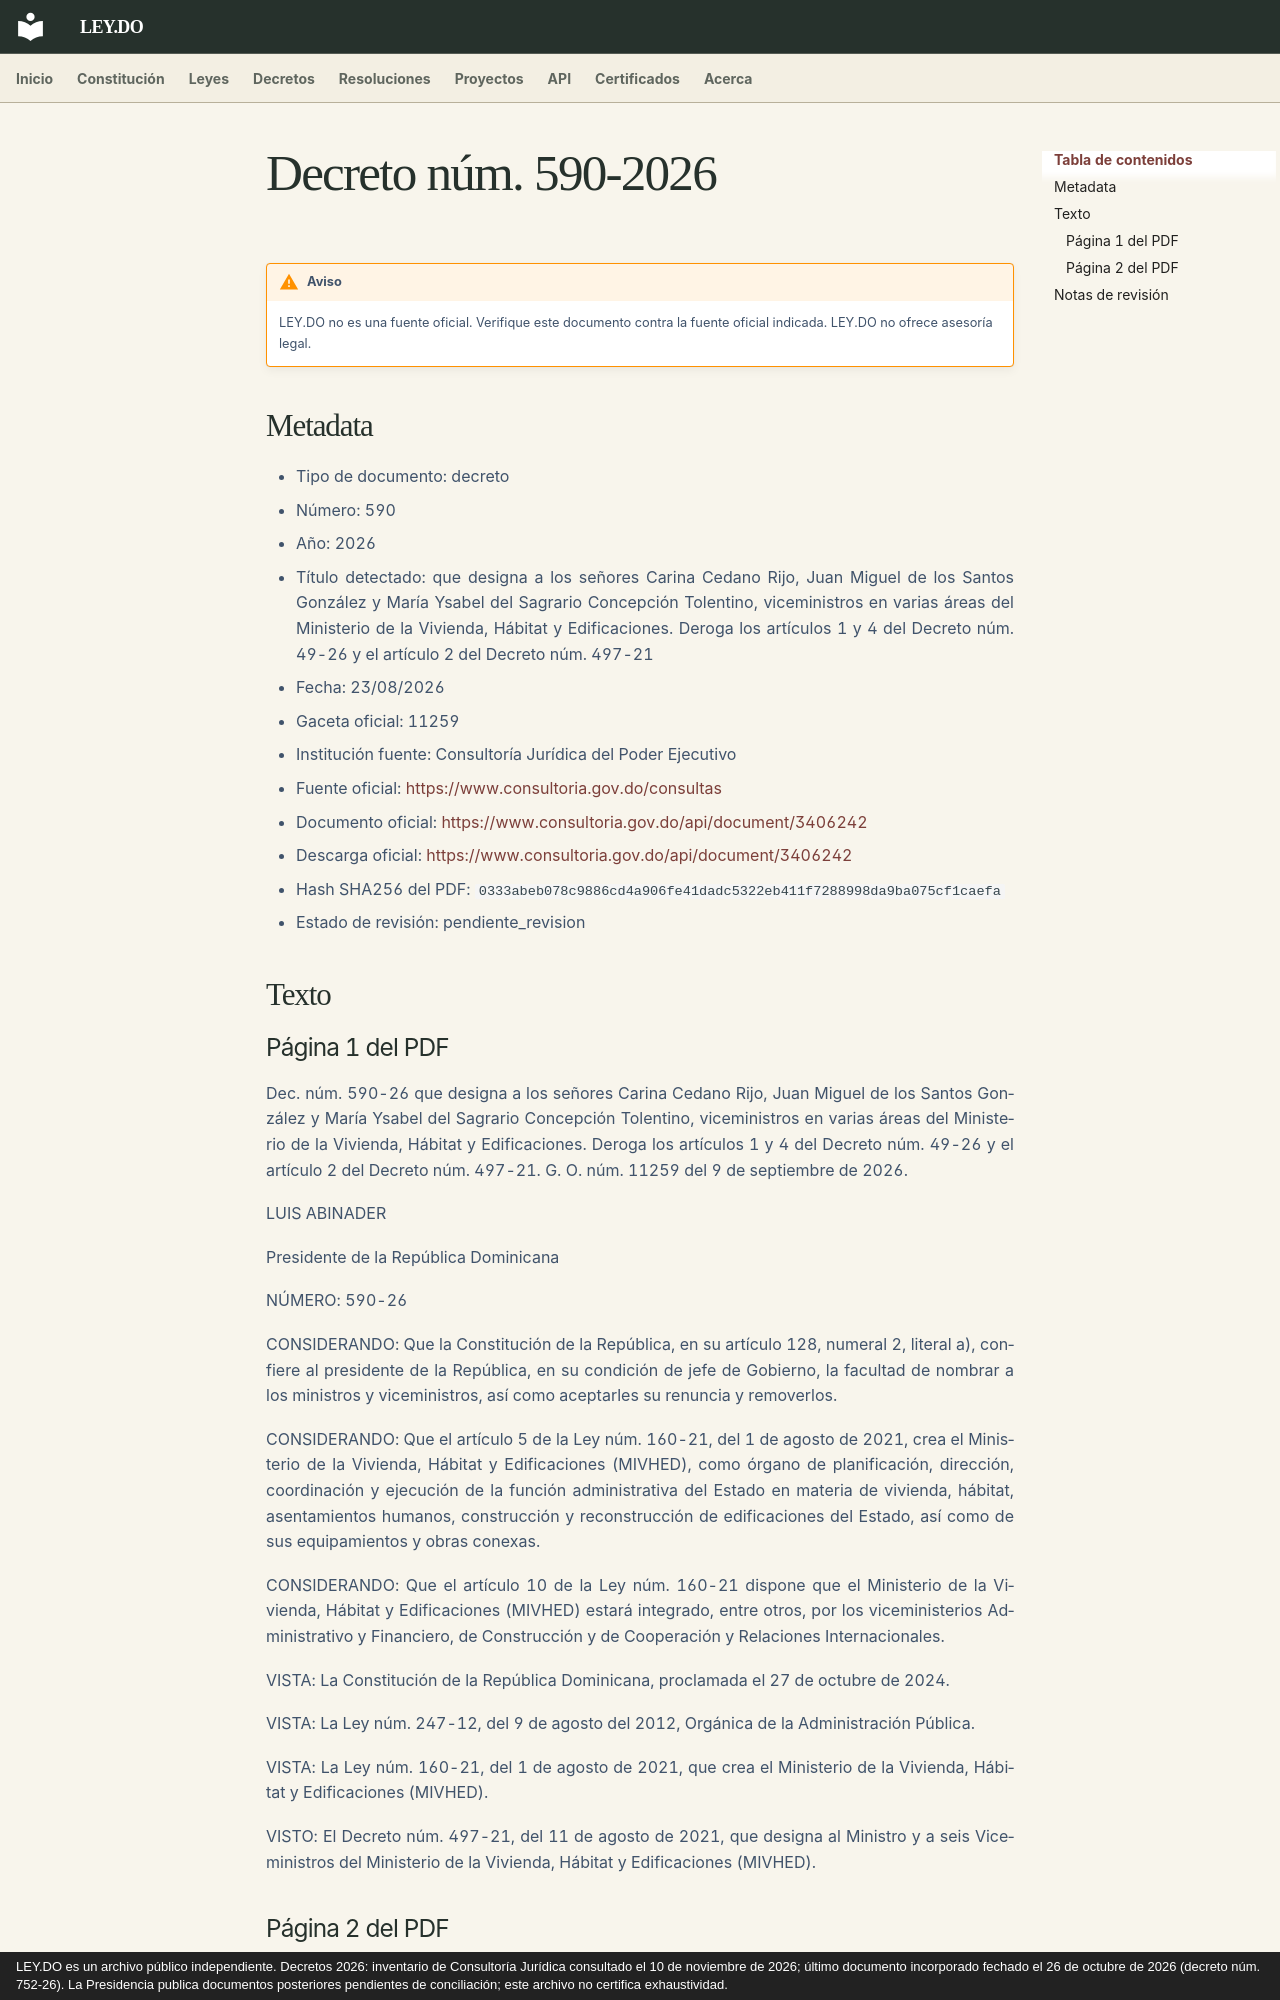

repository: ley-do/ley.do · page: decretos/2026/decreto-590-2026/index.html · generator: mkdocs · copyright: LEY.DO es un archivo público independiente. Decretos 2026: inventario de Consultoría Jurídica consultado el 10 de noviembre de 2026; último documento incorporado fechado el 26 de octubre de 2026 (decreto núm. 752-26). La Presidencia publica documentos posteriores pendientes de conciliación; este archivo no certifica exhaustividad.

# Decreto núm. 590-2026

!!! warning "Aviso"
    LEY.DO no es una fuente oficial. Verifique este documento contra la fuente oficial indicada.
    LEY.DO no ofrece asesoría legal.

## Metadata

- Tipo de documento: decreto
- Número: 590
- Año: 2026
- Título detectado: que designa a los señores Carina Cedano Rijo, Juan Miguel de los Santos González y María Ysabel del Sagrario Concepción Tolentino, viceministros en varias áreas del Ministerio de la Vivienda, Hábitat y Edificaciones. Deroga los artículos 1 y 4 del Decreto núm. 49-26 y el artículo 2 del Decreto núm. 497-21
- Fecha: 23/08/2026
- Gaceta oficial: 11259
- Institución fuente: Consultoría Jurídica del Poder Ejecutivo
- Fuente oficial: [https://www.consultoria.gov.do/consultas](https://www.consultoria.gov.do/consultas)
- Documento oficial: [https://www.consultoria.gov.do/api/document/3406242](https://www.consultoria.gov.do/api/document/3406242)
- Descarga oficial: [https://www.consultoria.gov.do/api/document/3406242](https://www.consultoria.gov.do/api/document/3406242)
- Hash SHA256 del PDF: `0333abeb078c9886cd4a906fe41dadc5322eb411f7288998da9ba075cf1caefa`
- Estado de revisión: pendiente_revision

## Texto

### Página 1 del PDF

Dec. núm. 590-26 que designa a los señores Carina Cedano Rijo, Juan Miguel de los Santos González y María Ysabel del Sagrario Concepción Tolentino, viceministros en varias áreas del Ministerio de la Vivienda, Hábitat y Edificaciones. Deroga los artículos 1 y 4 del Decreto núm. 49-26 y el artículo 2 del Decreto núm. 497-21. G. O. núm. 11259 del 9 de septiembre de 2026.

LUIS ABINADER

Presidente de la República Dominicana

NÚMERO: 590-26

CONSIDERANDO: Que la Constitución de la República, en su artículo 128, numeral 2, literal a), confiere al presidente de la República, en su condición de jefe de Gobierno, la facultad de nombrar a los ministros y viceministros, así como aceptarles su renuncia y removerlos.

CONSIDERANDO: Que el artículo 5 de la Ley núm. 160-21, del 1 de agosto de 2021, crea el Ministerio de la Vivienda, Hábitat y Edificaciones (MIVHED), como órgano de planificación, dirección, coordinación y ejecución de la función administrativa del Estado en materia de vivienda, hábitat, asentamientos humanos, construcción y reconstrucción de edificaciones del Estado, así como de sus equipamientos y obras conexas.

CONSIDERANDO: Que el artículo 10 de la Ley núm. 160-21 dispone que el Ministerio de la Vivienda, Hábitat y Edificaciones (MIVHED) estará integrado, entre otros, por los viceministerios Administrativo y Financiero, de Construcción y de Cooperación y Relaciones Internacionales.

VISTA: La Constitución de la República Dominicana, proclamada el 27 de octubre de 2024.

VISTA: La Ley núm. 247-12, del 9 de agosto del 2012, Orgánica de la Administración Pública.

VISTA: La Ley núm. 160-21, del 1 de agosto de 2021, que crea el Ministerio de la Vivienda, Hábitat y Edificaciones (MIVHED).

VISTO: El Decreto núm. 497-21, del 11 de agosto de 2021, que designa al Ministro y a seis Viceministros del Ministerio de la Vivienda, Hábitat y Edificaciones (MIVHED).
